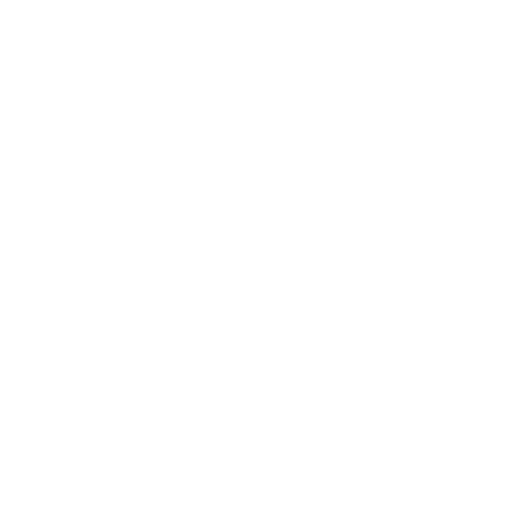
t = 0.00 s
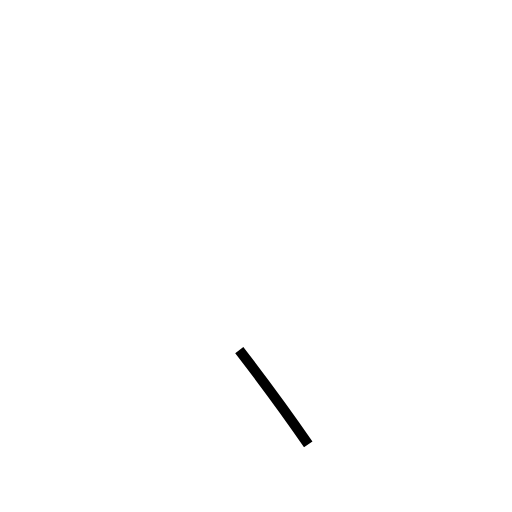
t = 0.34 s
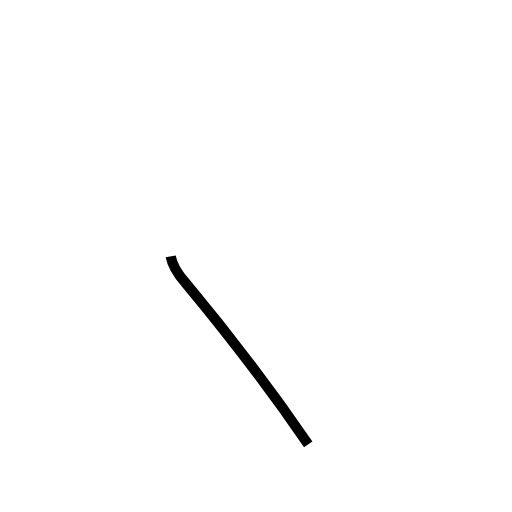
t = 0.68 s
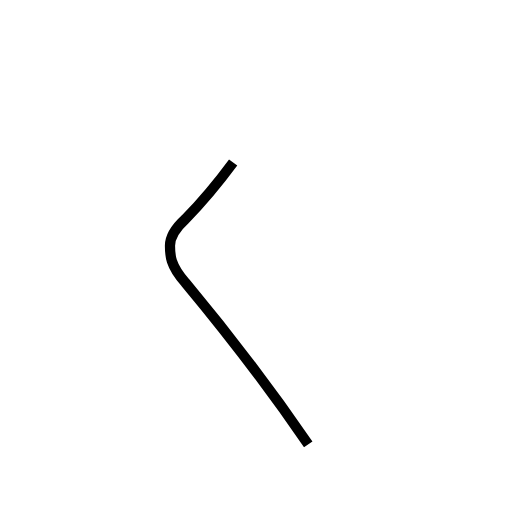
t = 1.03 s
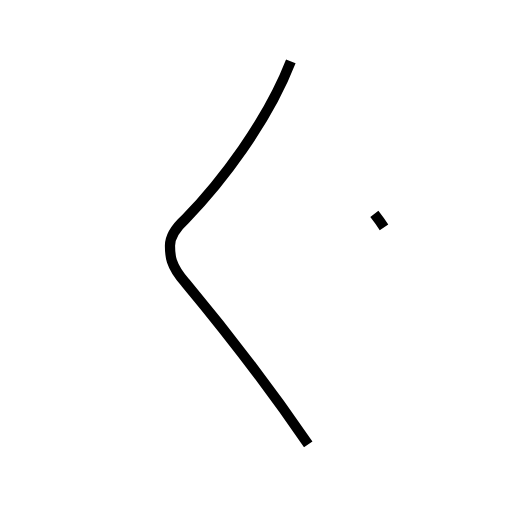
t = 1.42 s
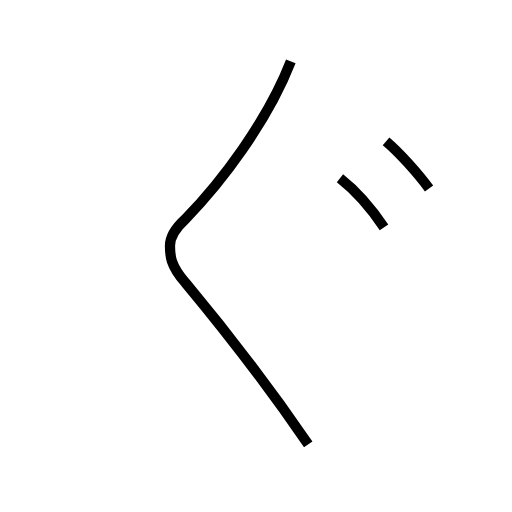
t = 1.75 s

The animated SVG that drew these frames (rendered in a browser with its animation timeline set to each time). Animation: 3 SMIL elements (animate=3); one cycle of 1.75 s.

<?xml version='1.0' encoding='utf-8'?>
<svg viewBox="0.0 -6.0 50.0 50.0" version="1.1" xmlns="http://www.w3.org/2000/svg"><rect x="-1000" y="-1000" width="2000" height="2000" stroke="white" fill="white" /><g style="fill:none;stroke:#000000;stroke-width:1"><path d="M 30.1 -0.6 C 26.4 -6.0 21.6 -12.2 18.1 -16.4 C 16.6 -18.1 16.6 -19.1 16.6 -20.0 C 16.6 -20.8 17.0 -21.6 18.1 -22.6 C 21.6 -26.2 26.1 -32.1 28.4 -38.0 " transform="translate(0.0 38.0)" stroke-dasharray="45.58961728696807" stroke-dashoffset="45.58961728696807"><animate attributeName="stroke-dashoffset" from="45.58961728696807" to="0" dur="1.3676885186090422s" begin="0s" fill="freeze" /></path><path d="M 37.5 -21.8 C 36.3 -23.6 34.6 -25.5 33.2 -26.6 " transform="translate(0.0 38.0)" stroke-dasharray="6.467401557250827" stroke-dashoffset="6.467401557250827"><animate attributeName="stroke-dashoffset" from="6.467401557250827" to="0" dur="0.19402204671752482s" begin="1.3676885186090422s" fill="freeze" /></path><path d="M 41.9 -25.6 C 40.8 -27.1 39.0 -29.1 37.7 -30.2" transform="translate(0.0 38.0)" stroke-dasharray="6.240179363242974" stroke-dashoffset="6.240179363242974"><animate attributeName="stroke-dashoffset" from="6.240179363242974" to="0" dur="0.18720538089728922s" begin="1.561710565326567s" fill="freeze" /></path></g></svg>
